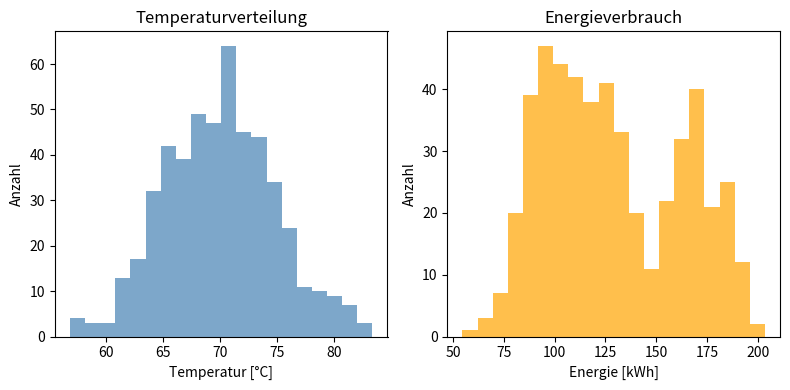
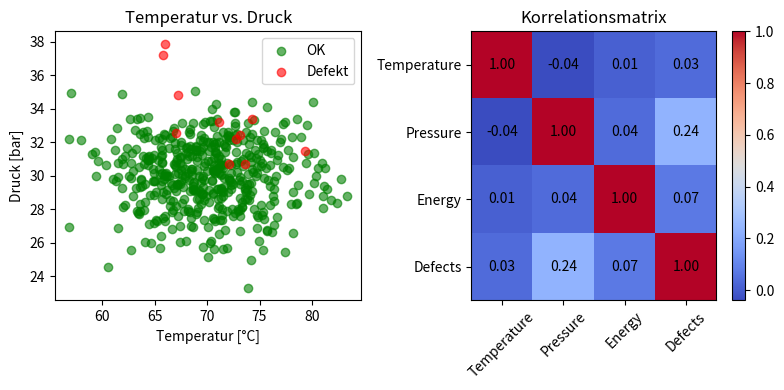
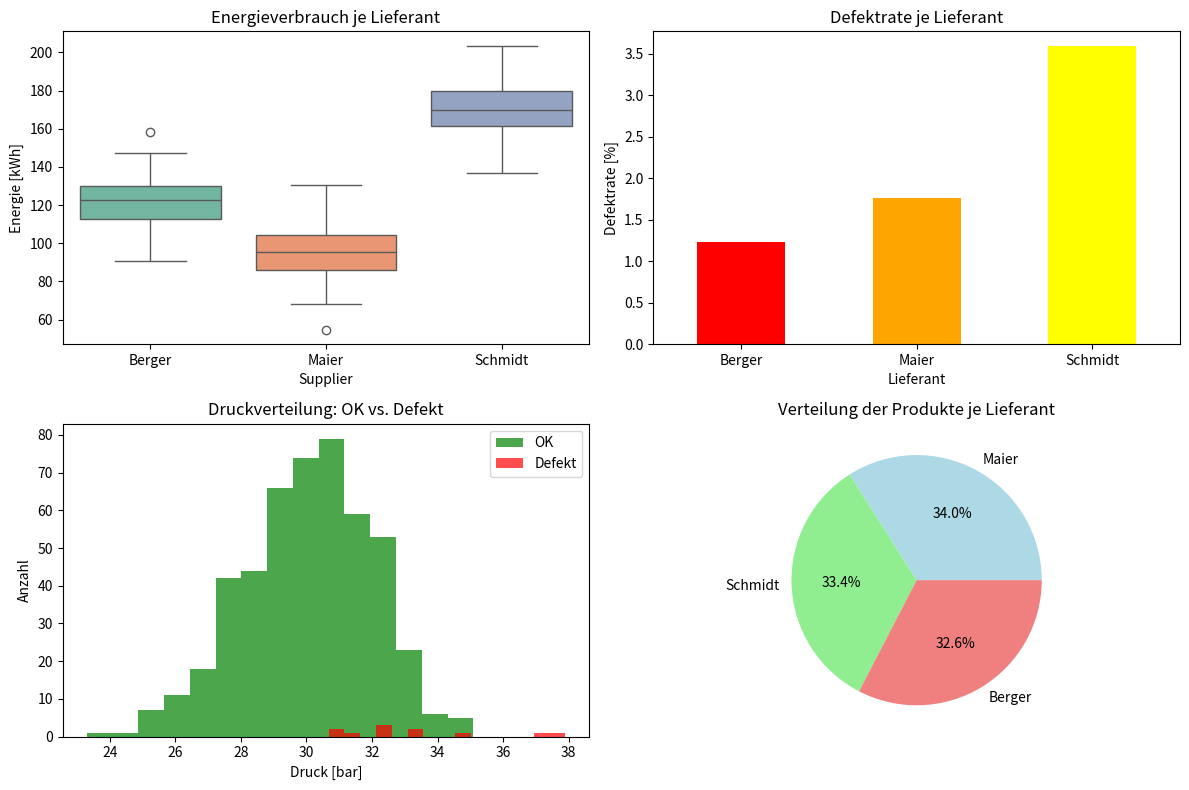

Write the Python code that produced these figures, in order.
# Bibliotheken laden und Daten erstellen
import pandas as pd          # Für Tabellen (DataFrames)
import matplotlib.pyplot as plt  # Für Grunddiagramme  
import seaborn as sns        # Für schöne statistische Grafiken
import numpy as np           # Für Berechnungen

# Simulierten Produktionsdatensatz erstellen
np.random.seed(42)  # Reproduzierbare Zufallszahlen
n = 500  # 500 Produkte

# Lieferanten: Realistische deutsche Namen statt X, Y, Z
suppliers = np.random.choice(['Maier', 'Schmidt', 'Berger'], n)

# Energieverbrauch abhängig vom Lieferanten (realistische Variation)
energy_means = {'Maier': 95, 'Schmidt': 170, 'Berger': 120}  # Unterschiedliche Mittelwerte
energy = np.array([np.random.normal(energy_means[s], 12, 1)[0] for s in suppliers])

# Defekte: ca. 2% der Produkte sind defekt
defects = np.random.choice([0, 1], n, p=[0.98, 0.02])  # 0=OK, 1=Defekt

# Druck: höher bei defekten Produkten (simulierter Zusammenhang)
pressure = np.random.normal(30, 2, n) + defects * 2.5

# DataFrame erstellen (= Tabelle mit Spalten)
df = pd.DataFrame({
    'ProductID': np.arange(1, n+1),           # Eindeutige Produkt-IDs
    'Temperature': np.random.normal(70, 5, n), # Temperatur normalverteilt
    'Pressure': pressure,                      # Druck (abhängig von Defekten)
    'Defects': defects,                       # Defekt ja/nein
    'Energy': energy,                         # Energieverbrauch (abhängig von Lieferant)
    'Supplier': suppliers                     # Lieferant Maier, Schmidt oder Berger
})

# Nach Lieferant sortieren für bessere Übersicht
df = df.sort_values('Supplier').reset_index(drop=True)

# ABSICHTLICH Datenqualitätsprobleme einbauen für Lernzwecke:
# 1. Duplizierte Zeile hinzufügen
duplicate_row = df.iloc[10].copy()  # Zeile 10 kopieren
df = pd.concat([df, duplicate_row.to_frame().T], ignore_index=True)

# 2. Schreibfehler in Lieferantennamen einbauen
df.loc[5, 'Supplier'] = 'Mayer'   # Schreibfehler: Maier -> Mayer
df.loc[15, 'Supplier'] = 'Mayer'  # Noch ein Schreibfehler

print("✅ Datensatz wurde erstellt!")
print("⚠️  ACHTUNG: Datensatz enthält absichtlich Qualitätsprobleme für Lernzwecke!")
df.head()  # Erste 5 Zeilen anzeigen

# Grundlegende Informationen über den Datensatz
print("=== DATENÜBERBLICK ===")
print(f"📊 Größe: {df.shape[0]} Zeilen × {df.shape[1]} Spalten")
print(f"📊 Das bedeutet: {df.shape[0]} Produkte mit {df.shape[1]} Merkmalen")
print()

print("=== DATENTYPEN ===")
print(df.dtypes)  # Zeigt Datentypen jeder Spalte
print()

print("=== SPALTEN-INFORMATIONEN ===")
df.info()  # Kompakte Übersicht über den DataFrame

# Schritt 3a: Fehlende Werte prüfen
print("=== FEHLENDE WERTE ===")
missing_values = df.isnull().sum()  # Anzahl fehlender Werte pro Spalte
print(missing_values)
print(f"✅ Gesamtzahl fehlender Werte: {missing_values.sum()}")
print()

# Schritt 3b: Duplikate prüfen
print("=== DUPLIKATE ===")
duplicate_count = df.duplicated().sum()  # Anzahl doppelter Zeilen
print(f"❌ Anzahl doppelter Zeilen: {duplicate_count}")
if duplicate_count > 0:
    print("   Duplikate gefunden! Diese müssen bereinigt werden.")
    duplicate_rows = df[df.duplicated(keep=False)]  # Alle Duplikate anzeigen
    print("   Duplizierte Zeilen:")
    print(duplicate_rows[['ProductID', 'Supplier', 'Temperature', 'Defects']])
print()

# Schritt 3c: Eindeutige Werte in kategorischen Spalten
print("=== KATEGORISCHE WERTE ===")
print(f"Anzahl Lieferanten: {df['Supplier'].nunique()}")
print(f"Lieferanten: {df['Supplier'].unique()}")
print()

# Detailanalyse der Lieferantennamen
supplier_counts = df['Supplier'].value_counts()
print("Häufigkeit der Lieferantennamen:")
for supplier, count in supplier_counts.items():
    print(f"   {supplier}: {count} mal")
print()

# Logische Schlussfolgerung aus den Häufigkeiten
maier_count = supplier_counts.get('Maier', 0)
mayer_count = supplier_counts.get('Mayer', 0)
print("=== ANALYSE DER SCHREIBWEISEN ===")
print(f"'Maier' kommt {maier_count} mal vor")
print(f"'Mayer' kommt {mayer_count} mal vor")
print()
if mayer_count > 0 and mayer_count < maier_count:
    print("💡 SCHLUSSFOLGERUNG: 'Mayer' ist vermutlich ein Schreibfehler für 'Maier'")
    print("   → Grund: 'Mayer' kommt viel seltener vor als 'Maier'")
    print("   → 'Maier' ist die häufigste Variante und daher vermutlich korrekt")
elif mayer_count > 0:
    print("❓ Unklar: Beide Schreibweisen kommen ähnlich oft vor")
print()

print(f"Defekte: {df['Defects'].value_counts().to_dict()}")  # Häufigkeiten als Dictionary
print()

# Schritt 3d: Datenbereinigung durchführen
print("=== DATENBEREINIGUNG ===")
print("Jetzt beheben wir die gefundenen Probleme:")

# Problem 1: Duplikate entfernen
df_clean = df.drop_duplicates()
removed_duplicates = len(df) - len(df_clean)
print(f"✅ {removed_duplicates} Duplikat(e) entfernt")

# Problem 2: Schreibfehler in Lieferantennamen korrigieren
# Wichtig: .copy() verwenden um SettingWithCopyWarning zu vermeiden
df_clean = df_clean.copy()  # Explizite Kopie erstellen
df_clean['Supplier'] = df_clean['Supplier'].replace('Mayer', 'Maier')
print("✅ Schreibfehler 'Mayer' → 'Maier' korrigiert")

print(f"✅ Bereinigte Lieferanten: {df_clean['Supplier'].unique()}")
print(f"✅ Datensatz verkleinert von {len(df)} auf {len(df_clean)} Zeilen")

# Bereinigte Daten für weitere Analyse verwenden
df = df_clean.copy()
print()
print("🎉 Datenbereinigung abgeschlossen! Weiter mit den sauberen Daten.")

# Schritt 4a: Statistische Kennzahlen für numerische Spalten
print("=== DESKRIPTIVE STATISTIK ===")
numeric_columns = ['Temperature', 'Pressure', 'Energy']  # Nur numerische Spalten
desc_stats = df[numeric_columns].describe()
print(desc_stats)
print()

# Schritt 4b: Histogramm der Temperaturverteilung
plt.figure(figsize=(8, 4))

# Subplot 1: Temperatur
plt.subplot(1, 2, 1)
plt.hist(df['Temperature'], bins=20, color='steelblue', alpha=0.7)
plt.title('Temperaturverteilung')
plt.xlabel('Temperatur [°C]')
plt.ylabel('Anzahl')

# Subplot 2: Energieverbrauch
plt.subplot(1, 2, 2)
plt.hist(df['Energy'], bins=20, color='orange', alpha=0.7)
plt.title('Energieverbrauch')
plt.xlabel('Energie [kWh]')
plt.ylabel('Anzahl')

plt.tight_layout()  # Layout optimieren
plt.show()

# Schritt 5a: Scatterplot - Temperatur vs Druck (gefärbt nach Defekten)
plt.figure(figsize=(8, 4))

# Subplot 1: Scatterplot
plt.subplot(1, 2, 1)
# Separate Plots für OK und Defekt damit Legende funktioniert
ok_data = df[df['Defects'] == 0]
defect_data = df[df['Defects'] == 1]
plt.scatter(ok_data['Temperature'], ok_data['Pressure'], c='green', alpha=0.6, label='OK')
plt.scatter(defect_data['Temperature'], defect_data['Pressure'], c='red', alpha=0.6, label='Defekt')
plt.xlabel('Temperatur [°C]')
plt.ylabel('Druck [bar]')
plt.title('Temperatur vs. Druck')
plt.legend()

# Subplot 2: Korrelationsmatrix
plt.subplot(1, 2, 2)
corr_data = df[['Temperature', 'Pressure', 'Energy', 'Defects']].corr()
plt.imshow(corr_data, cmap='coolwarm', aspect='auto')
plt.colorbar()
plt.xticks(range(len(corr_data.columns)), corr_data.columns, rotation=45)
plt.yticks(range(len(corr_data.columns)), corr_data.columns)
plt.title('Korrelationsmatrix')

# Korrelationswerte in die Matrix schreiben
for i in range(len(corr_data.columns)):
    for j in range(len(corr_data.columns)):
        plt.text(j, i, f'{corr_data.iloc[i, j]:.2f}', 
                ha='center', va='center', color='black')

plt.tight_layout()
plt.show()

# Schritt 6: Plausibilitätsprüfung der Werte
print("=== DOMÄNEN-PLAUSIBILITÄT ===")
print("Prüfen wir, ob die Werte realistisch sind:")
print()

# Temperatur prüfen
temp_min, temp_max = df['Temperature'].min(), df['Temperature'].max()
print(f"🌡️ Temperatur: {temp_min:.1f}°C bis {temp_max:.1f}°C")
if temp_min >= 0 and temp_max <= 200:
    print("   ✅ Realistisch für Industrieprozesse")
else:
    print("   ❌ Unrealistische Werte!")
print()

# Druck prüfen
pressure_min, pressure_max = df['Pressure'].min(), df['Pressure'].max()
print(f"🔧 Druck: {pressure_min:.1f} bis {pressure_max:.1f} bar")
if pressure_min >= 0 and pressure_max <= 100:
    print("   ✅ Realistisch für Produktionsprozesse")
else:
    print("   ❌ Unrealistische Werte!")
print()

# Defektrate prüfen
defect_rate = df['Defects'].mean() * 100
print(f"⚠️ Defektrate: {defect_rate:.1f}%")
if 1 <= defect_rate <= 10:
    print("   ✅ Typisch für industrielle Produktion")
else:
    print("   ❌ Ungewöhnliche Defektrate!")
print()

# Ausreißer in Energy identifizieren
q1 = df['Energy'].quantile(0.25)  # 25%-Quantil
q3 = df['Energy'].quantile(0.75)  # 75%-Quantil
iqr = q3 - q1  # Interquartilsabstand
outlier_threshold = q3 + 1.5 * iqr  # Standardregel für Ausreißer
outliers = df[df['Energy'] > outlier_threshold]
print(f"🔋 Energieverbrauch-Ausreißer: {len(outliers)} Produkte über {outlier_threshold:.1f} kWh")

# Schritt 7: Zielgerichtete Visualisierungen für unsere Forschungsfrage
plt.figure(figsize=(12, 8))

# Subplot 1: Boxplot - Energieverbrauch je Lieferant
plt.subplot(2, 2, 1)
sns.boxplot(x='Supplier', y='Energy', hue='Supplier', data=df, palette='Set2', legend=False)
plt.title('Energieverbrauch je Lieferant')
plt.ylabel('Energie [kWh]')

# Subplot 2: Balkendiagramm - Defektrate je Lieferant
plt.subplot(2, 2, 2)
defect_by_supplier = df.groupby('Supplier')['Defects'].mean() * 100  # In Prozent
defect_by_supplier.plot(kind='bar', color=['red', 'orange', 'yellow'])
plt.title('Defektrate je Lieferant')
plt.ylabel('Defektrate [%]')
plt.xlabel('Lieferant')
plt.xticks(rotation=0)

# Subplot 3: Histogramm - Druck getrennt nach Defekt/OK
plt.subplot(2, 2, 3)
ok_pressure = df[df['Defects'] == 0]['Pressure']      # Druck bei OK-Produkten
defect_pressure = df[df['Defects'] == 1]['Pressure']  # Druck bei Defekten
plt.hist(ok_pressure, bins=15, alpha=0.7, label='OK', color='green')
plt.hist(defect_pressure, bins=15, alpha=0.7, label='Defekt', color='red')
plt.xlabel('Druck [bar]')
plt.ylabel('Anzahl')
plt.title('Druckverteilung: OK vs. Defekt')
plt.legend()

# Subplot 4: Anzahl Produkte je Lieferant
plt.subplot(2, 2, 4)
supplier_counts = df['Supplier'].value_counts()
supplier_counts.plot(kind='pie', autopct='%1.1f%%', colors=['lightblue', 'lightgreen', 'lightcoral'])
plt.title('Verteilung der Produkte je Lieferant')
plt.ylabel('')  # y-Label bei Pie-Chart nicht nötig

plt.tight_layout()
plt.show()

# Schritt 8: Systematische Auswertung für Hypothesen
print("=== HYPOTHESEN BASIEREND AUF EDA ===")
print()

# Hypothese 1: Druck und Defekte
pressure_corr = df['Pressure'].corr(df['Defects'])
print(f"💡 HYPOTHESE 1: Höherer Druck → Mehr Defekte")
print(f"   Korrelation Druck-Defekte: {pressure_corr:.3f}")
if pressure_corr > 0.1:
    print("   ✅ Unterstützt durch Daten")
else:
    print("   ❌ Nicht unterstützt")
print()

# Hypothese 2: Lieferanten-Unterschiede
print(f"💡 HYPOTHESE 2: Lieferanten unterscheiden sich bei Energie und Defekten")
energy_by_supplier = df.groupby('Supplier')['Energy'].mean()
defects_by_supplier = df.groupby('Supplier')['Defects'].mean() * 100
print("   Energieverbrauch je Lieferant:")
for supplier in ['Berger', 'Maier', 'Schmidt']:  # Alphabetisch sortiert
    print(f"     {supplier}: {energy_by_supplier[supplier]:.1f} kWh, {defects_by_supplier[supplier]:.1f}% Defekte")
print("   ✅ Klare Unterschiede erkennbar")
print()

# Hypothese 3: Temperatur weniger wichtig
temp_corr = df['Temperature'].corr(df['Defects'])
print(f"💡 HYPOTHESE 3: Temperatur hat weniger Einfluss auf Defekte")
print(f"   Korrelation Temperatur-Defekte: {temp_corr:.3f}")
if abs(temp_corr) < 0.1:
    print("   ✅ Bestätigt - schwacher Zusammenhang")
else:
    print("   ❌ Widerspruch - stärkerer Zusammenhang als erwartet")
print()

print("=== NÄCHSTE SCHRITTE ===")
print("✅ Bereit für Modellierung:")
print("   • Druck als wichtigster Prädiktor für Defekte")
print("   • Lieferant als kategorisches Merkmal einbeziehen")
print("   • Temperatur eventuell weglassen")
print("   • Fokus auf Schmidt (höchster Energieverbrauch)")
print()
print("📋 Empfehlung: Beginne mit einfachem Logistic Regression Modell")
print("   Features: Pressure + Supplier")